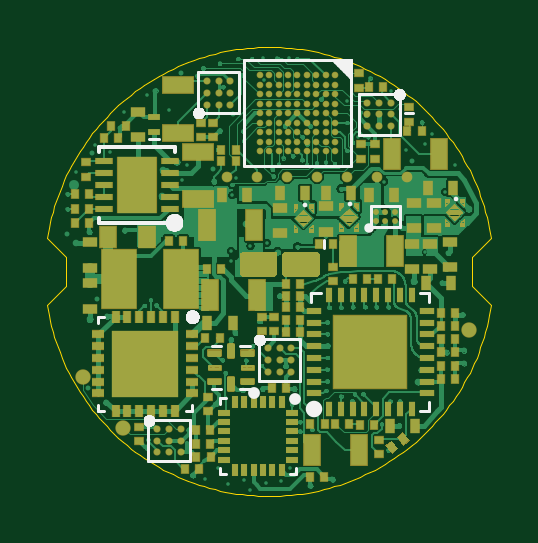
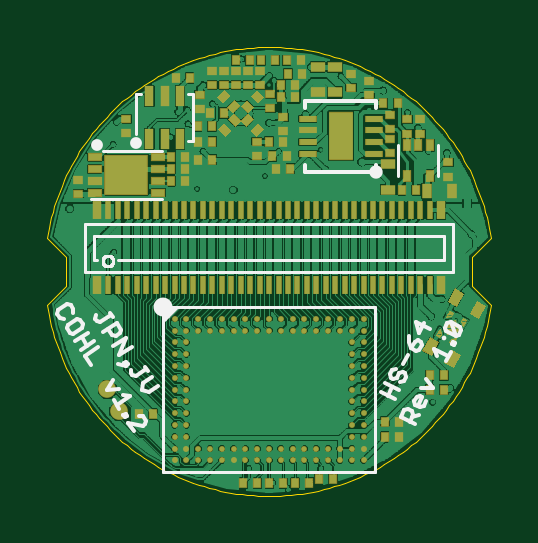
Circuit board: 7 layer files. Board 18.8 x 19.0 mm.
- bottom_copper: headstage-64_via-reduce.GBL (266551 bytes)
- bottom_silk: headstage-64_via-reduce.GBO (7016 bytes)
- bottom_mask: headstage-64_via-reduce.GBS (10484 bytes)
- outline: headstage-64_via-reduce.GKO (5137 bytes)
- top_copper: headstage-64_via-reduce.GTL (154913 bytes)
- top_silk: headstage-64_via-reduce.GTO (22073 bytes)
- top_mask: headstage-64_via-reduce.GTS (18847 bytes)

=== bottom_copper: headstage-64_via-reduce.GBL (266551 bytes, source omitted) ===
=== bottom_silk: headstage-64_via-reduce.GBO (7016 bytes, source omitted) ===
=== bottom_mask: headstage-64_via-reduce.GBS (10484 bytes, source omitted) ===
=== outline: headstage-64_via-reduce.GKO ===
G75*
%MOIN*%
%OFA0B0*%
%FSLAX25Y25*%
%IPPOS*%
%LPD*%
%AMOC8*
5,1,8,0,0,1.08239X$1,22.5*
%
%ADD10C,0.00004*%
D10*
X0023049Y0079735D02*
X0026198Y0082885D01*
X0026198Y0087609D01*
X0023049Y0090759D01*
X0023196Y0091665D01*
X0023364Y0092567D01*
X0023555Y0093465D01*
X0023767Y0094358D01*
X0024002Y0095246D01*
X0024258Y0096127D01*
X0024536Y0097002D01*
X0024835Y0097870D01*
X0025155Y0098730D01*
X0025496Y0099582D01*
X0025858Y0100426D01*
X0026241Y0101260D01*
X0026644Y0102085D01*
X0027067Y0102899D01*
X0027510Y0103703D01*
X0027972Y0104496D01*
X0028454Y0105278D01*
X0028955Y0106047D01*
X0029475Y0106804D01*
X0030013Y0107547D01*
X0030569Y0108278D01*
X0031143Y0108994D01*
X0031734Y0109696D01*
X0032342Y0110384D01*
X0032967Y0111056D01*
X0033608Y0111713D01*
X0034266Y0112354D01*
X0034938Y0112978D01*
X0035626Y0113586D01*
X0036329Y0114177D01*
X0037046Y0114750D01*
X0037776Y0115306D01*
X0038520Y0115843D01*
X0039277Y0116362D01*
X0040047Y0116863D01*
X0040828Y0117344D01*
X0041622Y0117806D01*
X0042426Y0118249D01*
X0043241Y0118671D01*
X0044066Y0119074D01*
X0044900Y0119456D01*
X0045744Y0119817D01*
X0046596Y0120158D01*
X0047457Y0120478D01*
X0048325Y0120776D01*
X0049200Y0121053D01*
X0050082Y0121309D01*
X0050969Y0121543D01*
X0051862Y0121755D01*
X0052760Y0121945D01*
X0053663Y0122113D01*
X0054569Y0122258D01*
X0055479Y0122382D01*
X0056391Y0122483D01*
X0057306Y0122562D01*
X0058222Y0122618D01*
X0059139Y0122652D01*
X0060057Y0122663D01*
X0060975Y0122652D01*
X0061892Y0122618D01*
X0062808Y0122562D01*
X0063723Y0122483D01*
X0064635Y0122382D01*
X0065545Y0122258D01*
X0066451Y0122113D01*
X0067354Y0121945D01*
X0068252Y0121755D01*
X0069145Y0121543D01*
X0070032Y0121309D01*
X0070914Y0121053D01*
X0071789Y0120776D01*
X0072657Y0120478D01*
X0073518Y0120158D01*
X0074370Y0119817D01*
X0075214Y0119456D01*
X0076048Y0119074D01*
X0076873Y0118671D01*
X0077688Y0118249D01*
X0078492Y0117806D01*
X0079286Y0117344D01*
X0080067Y0116863D01*
X0080837Y0116362D01*
X0081594Y0115843D01*
X0082338Y0115306D01*
X0083068Y0114750D01*
X0083785Y0114177D01*
X0084488Y0113586D01*
X0085176Y0112978D01*
X0085848Y0112354D01*
X0086506Y0111713D01*
X0087147Y0111056D01*
X0087772Y0110384D01*
X0088380Y0109696D01*
X0088971Y0108994D01*
X0089545Y0108278D01*
X0090101Y0107547D01*
X0090639Y0106804D01*
X0091159Y0106047D01*
X0091660Y0105278D01*
X0092142Y0104496D01*
X0092604Y0103703D01*
X0093047Y0102899D01*
X0093470Y0102085D01*
X0093873Y0101260D01*
X0094256Y0100426D01*
X0094618Y0099582D01*
X0094959Y0098730D01*
X0095279Y0097870D01*
X0095578Y0097002D01*
X0095856Y0096127D01*
X0096112Y0095246D01*
X0096347Y0094358D01*
X0096559Y0093465D01*
X0096750Y0092567D01*
X0096918Y0091665D01*
X0097065Y0090759D01*
X0093915Y0087609D01*
X0093915Y0082885D01*
X0097065Y0079735D01*
X0096918Y0078829D01*
X0096750Y0077927D01*
X0096559Y0077029D01*
X0096347Y0076136D01*
X0096112Y0075248D01*
X0095856Y0074367D01*
X0095578Y0073492D01*
X0095279Y0072624D01*
X0094959Y0071764D01*
X0094618Y0070912D01*
X0094256Y0070068D01*
X0093873Y0069234D01*
X0093470Y0068409D01*
X0093047Y0067595D01*
X0092604Y0066791D01*
X0092142Y0065998D01*
X0091660Y0065216D01*
X0091159Y0064447D01*
X0090639Y0063690D01*
X0090101Y0062947D01*
X0089545Y0062216D01*
X0088971Y0061500D01*
X0088380Y0060798D01*
X0087772Y0060110D01*
X0087147Y0059438D01*
X0086506Y0058781D01*
X0085848Y0058140D01*
X0085176Y0057516D01*
X0084488Y0056908D01*
X0083785Y0056317D01*
X0083068Y0055744D01*
X0082338Y0055188D01*
X0081594Y0054651D01*
X0080837Y0054132D01*
X0080067Y0053631D01*
X0079286Y0053150D01*
X0078492Y0052688D01*
X0077688Y0052245D01*
X0076873Y0051823D01*
X0076048Y0051420D01*
X0075214Y0051038D01*
X0074370Y0050677D01*
X0073518Y0050336D01*
X0072657Y0050016D01*
X0071789Y0049718D01*
X0070914Y0049441D01*
X0070032Y0049185D01*
X0069145Y0048951D01*
X0068252Y0048739D01*
X0067354Y0048549D01*
X0066451Y0048381D01*
X0065545Y0048236D01*
X0064635Y0048112D01*
X0063723Y0048011D01*
X0062808Y0047932D01*
X0061892Y0047876D01*
X0060975Y0047842D01*
X0060057Y0047831D01*
X0059139Y0047842D01*
X0058222Y0047876D01*
X0057306Y0047932D01*
X0056391Y0048011D01*
X0055479Y0048112D01*
X0054569Y0048236D01*
X0053663Y0048381D01*
X0052760Y0048549D01*
X0051862Y0048739D01*
X0050969Y0048951D01*
X0050082Y0049185D01*
X0049200Y0049441D01*
X0048325Y0049718D01*
X0047457Y0050016D01*
X0046596Y0050336D01*
X0045744Y0050677D01*
X0044900Y0051038D01*
X0044066Y0051420D01*
X0043241Y0051823D01*
X0042426Y0052245D01*
X0041622Y0052688D01*
X0040828Y0053150D01*
X0040047Y0053631D01*
X0039277Y0054132D01*
X0038520Y0054651D01*
X0037776Y0055188D01*
X0037046Y0055744D01*
X0036329Y0056317D01*
X0035626Y0056908D01*
X0034938Y0057516D01*
X0034266Y0058140D01*
X0033608Y0058781D01*
X0032967Y0059438D01*
X0032342Y0060110D01*
X0031734Y0060798D01*
X0031143Y0061500D01*
X0030569Y0062216D01*
X0030013Y0062947D01*
X0029475Y0063690D01*
X0028955Y0064447D01*
X0028454Y0065216D01*
X0027972Y0065998D01*
X0027510Y0066791D01*
X0027067Y0067595D01*
X0026644Y0068409D01*
X0026241Y0069234D01*
X0025858Y0070068D01*
X0025496Y0070912D01*
X0025155Y0071764D01*
X0024835Y0072624D01*
X0024536Y0073492D01*
X0024258Y0074367D01*
X0024002Y0075248D01*
X0023767Y0076136D01*
X0023555Y0077029D01*
X0023364Y0077927D01*
X0023196Y0078829D01*
X0023049Y0079735D01*
M02*

=== top_copper: headstage-64_via-reduce.GTL (154913 bytes, source omitted) ===
=== top_silk: headstage-64_via-reduce.GTO (22073 bytes, source omitted) ===
=== top_mask: headstage-64_via-reduce.GTS (18847 bytes, source omitted) ===
